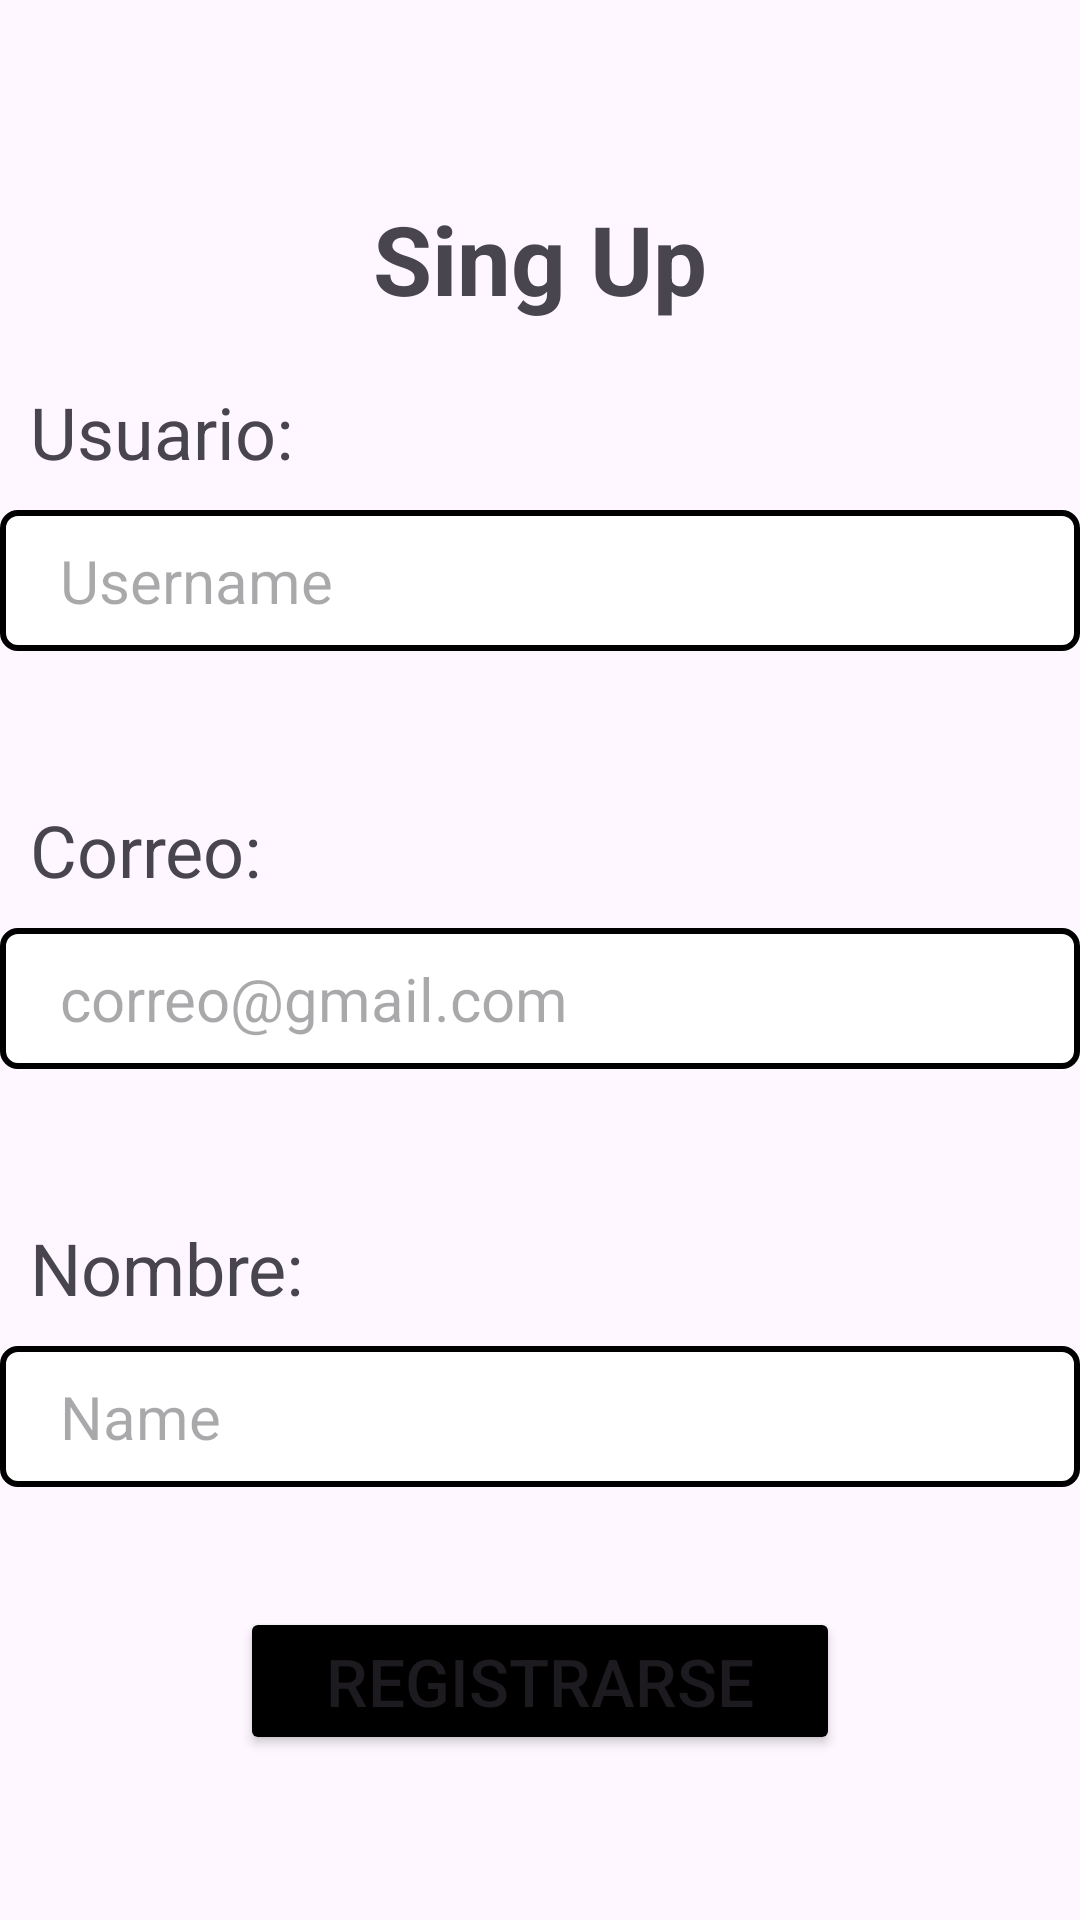

Layout XML and referenced resources for this Android screen:
<!-- AndroidManifest.xml: application theme Theme.Ddam_behm_pracitca_04 -->
<!-- res/layout/activity_usuario.xml -->
<?xml version="1.0" encoding="utf-8"?>
<LinearLayout xmlns:android="http://schemas.android.com/apk/res/android"
    xmlns:app="http://schemas.android.com/apk/res-auto"
    xmlns:tools="http://schemas.android.com/tools"
    android:id="@+id/main"
    android:layout_width="match_parent"
    android:layout_height="match_parent"
    android:layout_margin="40dp"
    android:gravity="center_vertical"
    android:orientation="vertical"
    tools:context=".user.Usuario">

    <TextView
        android:layout_width="match_parent"
        android:layout_height="wrap_content"
        android:gravity="center"
        android:paddingHorizontal="10dp"
        android:paddingVertical="10dp"
        android:text="Sing Up"
        android:textSize="32sp"
        android:textStyle="bold" />

    <TextView
        android:id="@+id/UsuarioVw"
        android:layout_width="match_parent"
        android:layout_height="wrap_content"
        android:layout_gravity="start"
        android:paddingHorizontal="10dp"
        android:paddingVertical="10dp"
        android:text="Usuario:"
        android:textSize="24sp" />

    <EditText
        android:id="@+id/EdtUsua"
        android:layout_width="match_parent"
        android:layout_height="wrap_content"
        android:layout_marginBottom="20dp"
        android:background="@drawable/edit_text_selector"
        android:hint="Username"
        android:inputType="text"
        android:paddingHorizontal="20dp"
        android:paddingVertical="10dp"
        android:textSize="20sp" />

    <TextView
        android:id="@+id/CorreoVw"
        android:layout_width="match_parent"
        android:layout_height="wrap_content"
        android:layout_marginTop="20dp"
        android:paddingHorizontal="10dp"
        android:paddingVertical="10dp"
        android:text="Correo:"
        android:textSize="24sp" />

    <EditText
        android:id="@+id/EdtCorreo"
        android:layout_width="match_parent"
        android:layout_height="wrap_content"
        android:layout_marginBottom="20dp"
        android:background="@drawable/edit_text_selector"
        android:hint="correo@gmail.com"
        android:inputType="textEmailAddress"
        android:paddingHorizontal="20dp"
        android:paddingVertical="10dp"
        android:textSize="20sp" />

    <TextView
        android:layout_width="match_parent"
        android:layout_height="wrap_content"
        android:layout_marginTop="20dp"
        android:paddingHorizontal="10dp"
        android:paddingVertical="10dp"
        android:text="Nombre:"
        android:textSize="24sp" />

    <EditText
        android:id="@+id/EdtNomb"
        android:layout_width="match_parent"
        android:layout_height="wrap_content"
        android:layout_marginBottom="10dp"
        android:background="@drawable/edit_text_selector"
        android:hint="Name"
        android:inputType="text"
        android:paddingHorizontal="20dp"
        android:paddingVertical="10dp"
        android:textSize="20sp" />

    <Button
        android:id="@+id/BtnRegistrarse"
        android:layout_width="200dp"
        android:layout_height="wrap_content"
        android:layout_gravity="center"
        android:layout_marginTop="30dp"
        android:backgroundTint="@color/black"
        android:padding="10dp"
        android:text="Registrarse"
        android:textSize="22sp" />


</LinearLayout>
<!-- resources referenced by this layout -->
<resources>
  <color name="black">#FF000000</color>
  <!-- drawable edit_text_selector (drawable) -->
  <selector xmlns:android="http://schemas.android.com/apk/res/android">
      <item>
          <shape android:shape="rectangle">
              <solid android:color="@android:color/white" />
              <stroke android:width="2dp" android:color="#000" />
              <corners android:radius="5dp" />
          </shape>
      </item>
  </selector>
  <style name="Theme.Ddam_behm_pracitca_04" parent="Base.Theme.Ddam_behm_pracitca_04" />
  <style name="Base.Theme.Ddam_behm_pracitca_04" parent="Theme.Material3.DayNight.NoActionBar">
          
          
      </style>
</resources>
